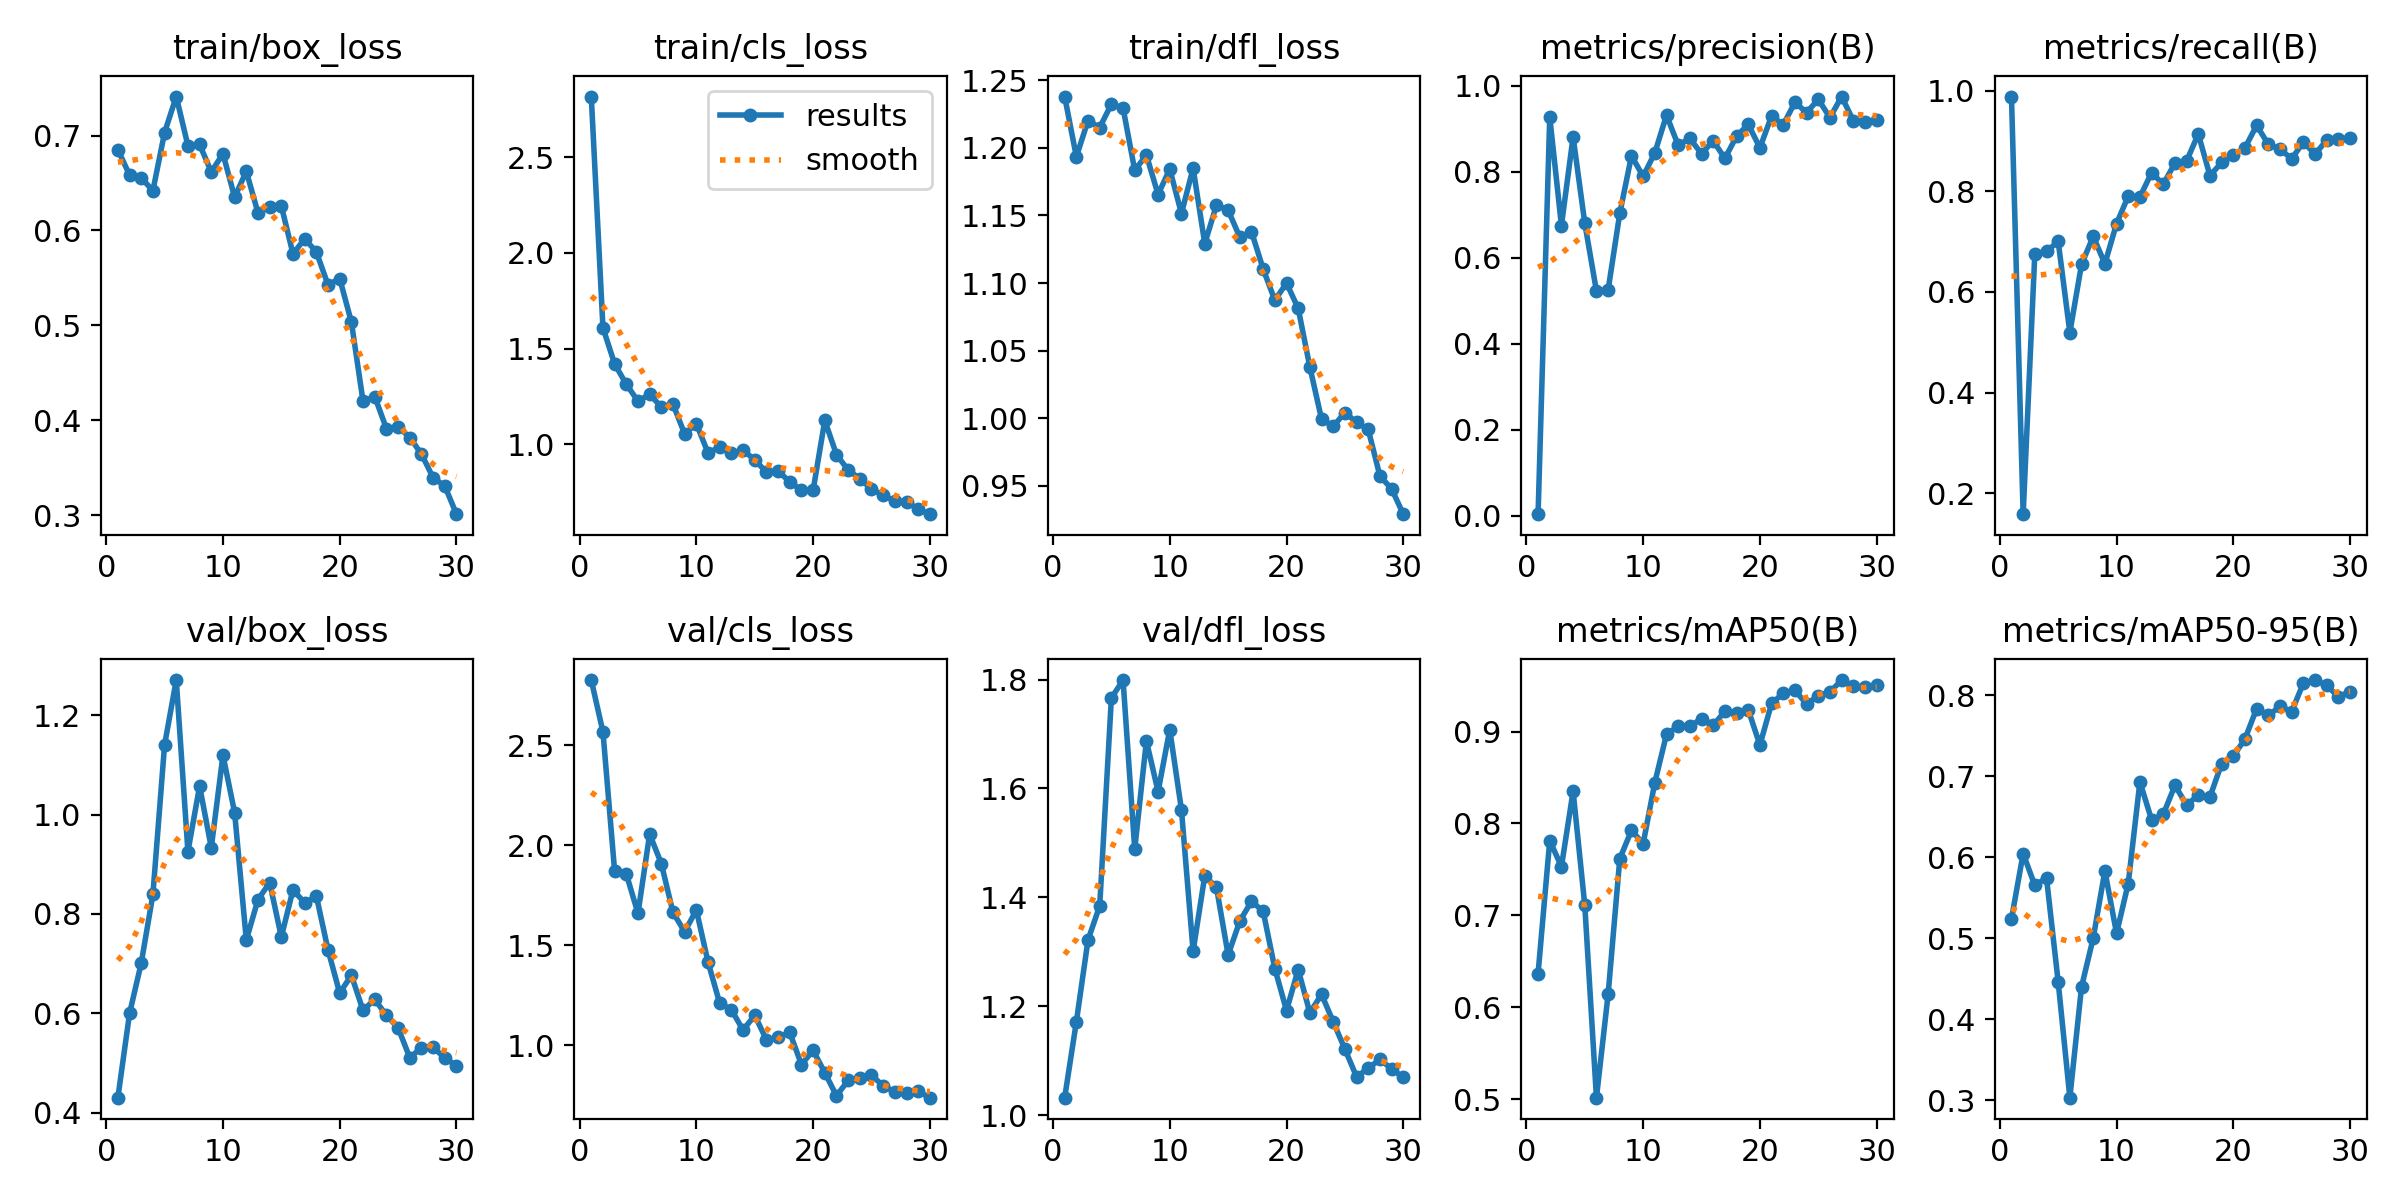

The table this chart was drawn from, first rows:
epoch, time, train/box_loss, train/cls_loss, train/dfl_loss, metrics/precision(B), metrics/recall(B), metrics/mAP50(B), metrics/mAP50-95(B), val/box_loss, val/cls_loss, val/dfl_loss, lr/pg0, lr/pg1, lr/pg2
1, 5.118, 0.6852, 2.816, 1.238, 0.00382, 0.9881, 0.6367, 0.5239, 0.4303, 2.826, 1.032, 0.0002001, 0.0002001, 0.0002001
2, 7.802, 0.6584, 1.608, 1.193, 0.9272, 0.1585, 0.7814, 0.6046, 0.5997, 2.567, 1.171, 0.0004007, 0.0004007, 0.0004007
3, 10.33, 0.6554, 1.42, 1.22, 0.6748, 0.6762, 0.753, 0.5652, 0.7008, 1.871, 1.322, 0.0005873, 0.0005873, 0.0005873
4, 12.81, 0.642, 1.314, 1.215, 0.881, 0.6804, 0.835, 0.5745, 0.8391, 1.856, 1.384, 0.0007596, 0.0007596, 0.0007596
5, 15.3, 0.7032, 1.225, 1.232, 0.6803, 0.7004, 0.711, 0.446, 1.14, 1.66, 1.766, 0.0009179, 0.0009179, 0.0009179
6, 17.54, 0.7411, 1.261, 1.23, 0.5224, 0.5193, 0.5016, 0.3029, 1.271, 2.056, 1.799, 0.001062, 0.001062, 0.001062
7, 19.86, 0.6893, 1.195, 1.183, 0.5252, 0.6548, 0.6142, 0.4398, 0.9255, 1.908, 1.489, 0.001146, 0.001146, 0.001146
8, 22.2, 0.6906, 1.21, 1.195, 0.7035, 0.7103, 0.7617, 0.5001, 1.057, 1.664, 1.687, 0.001099, 0.001099, 0.001099
9, 24.5, 0.6616, 1.054, 1.166, 0.8369, 0.656, 0.7924, 0.5831, 0.9334, 1.567, 1.594, 0.001052, 0.001052, 0.001052
10, 26.84, 0.6809, 1.108, 1.184, 0.7892, 0.7357, 0.778, 0.506, 1.119, 1.677, 1.708, 0.001005, 0.001005, 0.001005
11, 29.15, 0.635, 0.9553, 1.151, 0.8438, 0.7902, 0.8446, 0.5675, 1.004, 1.416, 1.561, 0.0009574, 0.0009574, 0.0009574
12, 31.53, 0.6623, 0.9857, 1.185, 0.9314, 0.7887, 0.897, 0.6932, 0.7475, 1.21, 1.301, 0.0009103, 0.0009103, 0.0009103
13, 33.79, 0.6186, 0.954, 1.129, 0.8614, 0.8367, 0.9058, 0.6463, 0.8287, 1.177, 1.44, 0.0008631, 0.0008631, 0.0008631
14, 36.12, 0.6252, 0.9698, 1.158, 0.8775, 0.8141, 0.9055, 0.653, 0.8629, 1.076, 1.418, 0.000816, 0.000816, 0.000816
15, 38.35, 0.6259, 0.9188, 1.154, 0.8416, 0.8557, 0.9142, 0.6887, 0.7538, 1.149, 1.294, 0.0007688, 0.0007688, 0.0007688
16, 40.63, 0.5754, 0.8553, 1.134, 0.8719, 0.8601, 0.9069, 0.6648, 0.8486, 1.028, 1.356, 0.0007216, 0.0007216, 0.0007216
17, 42.97, 0.5913, 0.86, 1.138, 0.8309, 0.9137, 0.9218, 0.6764, 0.8221, 1.039, 1.393, 0.0006745, 0.0006745, 0.0006745
18, 45.26, 0.5774, 0.8046, 1.11, 0.8824, 0.8309, 0.9205, 0.6746, 0.836, 1.064, 1.374, 0.0006273, 0.0006273, 0.0006273
19, 47.47, 0.5426, 0.7599, 1.087, 0.9101, 0.8571, 0.9237, 0.7157, 0.7275, 0.9032, 1.269, 0.0005802, 0.0005802, 0.0005802
20, 49.67, 0.5494, 0.7602, 1.1, 0.8555, 0.8718, 0.8853, 0.7247, 0.6407, 0.974, 1.192, 0.000533, 0.000533, 0.000533
21, 68.75, 0.5035, 1.125, 1.081, 0.9296, 0.8862, 0.9306, 0.7463, 0.6767, 0.8632, 1.267, 0.0004859, 0.0004859, 0.0004859
22, 70.96, 0.4199, 0.9466, 1.038, 0.9093, 0.931, 0.9416, 0.7837, 0.6058, 0.7472, 1.188, 0.0004387, 0.0004387, 0.0004387
23, 73.1, 0.4251, 0.8662, 0.9993, 0.9613, 0.8929, 0.9447, 0.7752, 0.6283, 0.8238, 1.222, 0.0003915, 0.0003915, 0.0003915
24, 75.58, 0.3913, 0.8209, 0.9938, 0.9375, 0.8837, 0.93, 0.7863, 0.5958, 0.8337, 1.171, 0.0003444, 0.0003444, 0.0003444
25, 77.73, 0.3934, 0.7662, 1.004, 0.9681, 0.8643, 0.939, 0.78, 0.5709, 0.8503, 1.121, 0.0002972, 0.0002972, 0.0002972
26, 79.87, 0.3819, 0.7349, 0.9968, 0.9258, 0.8976, 0.943, 0.8152, 0.5108, 0.7968, 1.07, 0.0002501, 0.0002501, 0.0002501
27, 82.06, 0.3645, 0.7026, 0.9916, 0.9748, 0.8737, 0.956, 0.8189, 0.5306, 0.7661, 1.086, 0.0002029, 0.0002029, 0.0002029
28, 84.23, 0.3395, 0.7004, 0.9571, 0.9186, 0.9013, 0.9492, 0.8124, 0.5319, 0.7619, 1.102, 0.0001558, 0.0001558, 0.0001558
29, 86.37, 0.3308, 0.6614, 0.9477, 0.9166, 0.9038, 0.9482, 0.7982, 0.5099, 0.7692, 1.085, 0.0001086, 0.0001086, 0.0001086
30, 88.49, 0.3011, 0.6355, 0.9289, 0.92, 0.905, 0.9508, 0.8047, 0.4947, 0.7377, 1.069, 6.1447e-05, 6.1447e-05, 6.1447e-05
